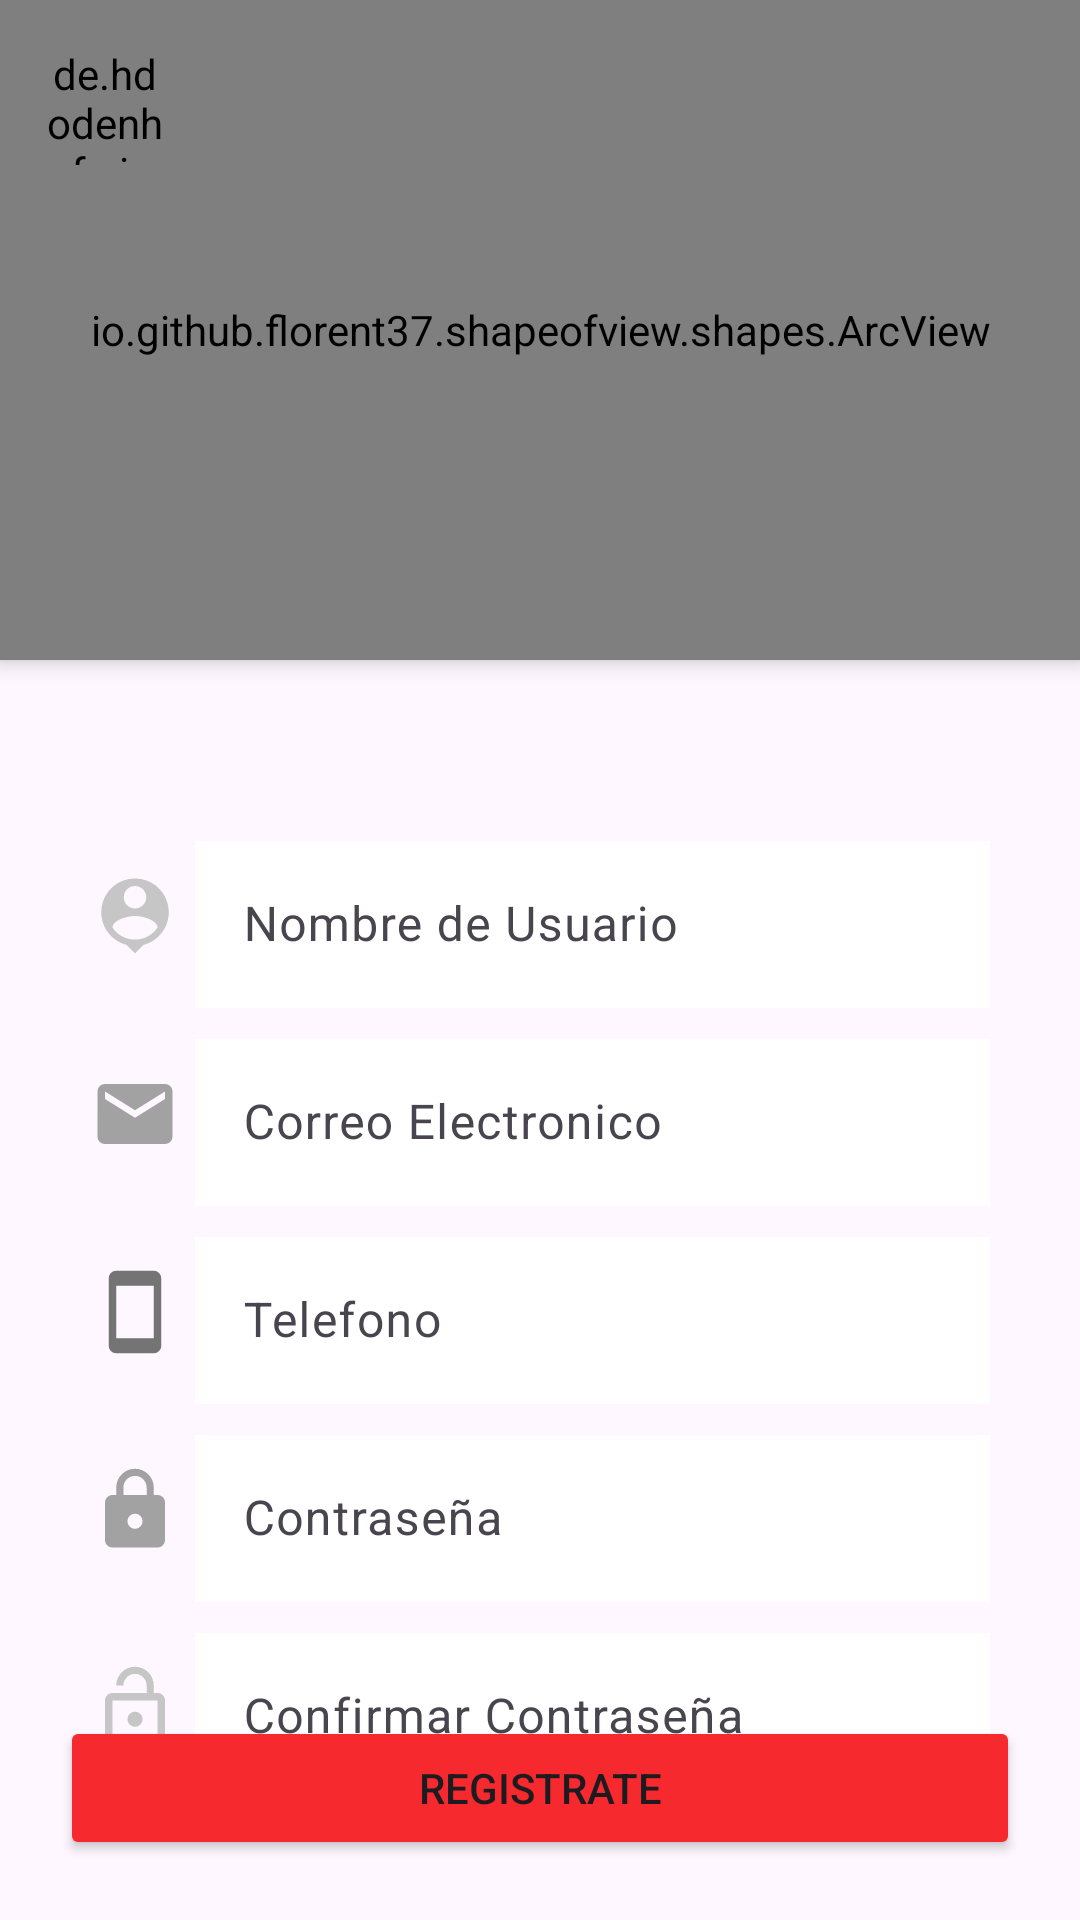

Android layout source for this screen:
<!-- AndroidManifest.xml: application theme Theme.Chat -->
<!-- res/layout/activity_registrar.xml -->
<?xml version="1.0" encoding="utf-8"?>
<androidx.coordinatorlayout.widget.CoordinatorLayout xmlns:android="http://schemas.android.com/apk/res/android"
    xmlns:app="http://schemas.android.com/apk/res-auto"
    xmlns:tools="http://schemas.android.com/tools"
    android:layout_width="match_parent"
    android:layout_height="match_parent"
    tools:context=".activities.RegistrarActivity">

    <LinearLayout
        android:layout_width="match_parent"
        android:layout_height="match_parent"
        android:orientation="vertical">

        <io.github.florent37.shapeofview.shapes.ArcView
            android:layout_width="match_parent"
            android:layout_height="220dp"
            android:elevation="4dp"
            app:shape_arc_height="20dp"
            app:shape_arc_position="bottom">

            <View
                android:layout_width="match_parent"
                android:layout_height="match_parent"
                android:background="@color/red"/>
            
            <TextView
                android:layout_width="match_parent"
                android:layout_height="wrap_content"
                android:text="Registrate Ahora"
                android:textColor="@color/white"
                android:textSize="24sp"
                android:textStyle="bold"
                android:textAlignment="center"
                android:layout_marginTop="20dp"/>

            <ImageView
                android:layout_width="150dp"
                android:layout_height="150dp"
                android:src="@drawable/ic_person"
                android:layout_gravity="center"
                android:layout_marginTop="40dp"/>


        </io.github.florent37.shapeofview.shapes.ArcView>

        <LinearLayout
            android:layout_width="match_parent"
            android:layout_height="wrap_content"
            android:orientation="horizontal"
            android:layout_marginLeft="30dp"
            android:layout_marginRight="30dp"
            android:layout_marginTop="55dp"
            android:gravity="center">

            <ImageView
                android:layout_width="30dp"
                android:layout_height="30dp"
                android:src="@drawable/ic_personping"
                android:layout_marginRight="5dp"/>

            <com.google.android.material.textfield.TextInputLayout
                android:layout_width="match_parent"
                android:layout_height="wrap_content">

                <com.google.android.material.textfield.TextInputEditText
                    android:id="@+id/txtNombreUsuario"
                    android:layout_width="match_parent"
                    android:layout_height="wrap_content"
                    android:hint="Nombre de Usuario"
                    android:inputType="text"
                    android:background="@color/white"/>
            </com.google.android.material.textfield.TextInputLayout>
        </LinearLayout>

        <LinearLayout
            android:layout_width="match_parent"
            android:layout_height="wrap_content"
            android:orientation="horizontal"
            android:layout_marginLeft="30dp"
            android:layout_marginRight="30dp"
            android:layout_marginTop="5dp"
            android:gravity="center">

            <ImageView
                android:layout_width="30dp"
                android:layout_height="30dp"
                android:src="@drawable/ic_email"
                android:layout_marginRight="5dp"/>

            <com.google.android.material.textfield.TextInputLayout
                android:layout_width="match_parent"
                android:layout_height="wrap_content">

                <com.google.android.material.textfield.TextInputEditText
                    android:id="@+id/txtCorreo"
                    android:layout_width="match_parent"
                    android:layout_height="wrap_content"
                    android:hint="Correo Electronico"
                    android:inputType="textEmailAddress"
                    android:background="@color/white"/>
            </com.google.android.material.textfield.TextInputLayout>
        </LinearLayout>

        <LinearLayout
            android:layout_width="match_parent"
            android:layout_height="wrap_content"
            android:orientation="horizontal"
            android:layout_marginLeft="30dp"
            android:layout_marginRight="30dp"
            android:layout_marginTop="5dp"
            android:gravity="center">

            <ImageView
                android:layout_width="30dp"
                android:layout_height="30dp"
                android:src="@drawable/ic_phone"
                android:layout_marginRight="5dp"/>

            <com.google.android.material.textfield.TextInputLayout
                android:layout_width="match_parent"
                android:layout_height="wrap_content">

                <com.google.android.material.textfield.TextInputEditText
                    android:id="@+id/TextInputPhone"
                    android:layout_width="match_parent"
                    android:layout_height="wrap_content"
                    android:hint="Telefono"
                    android:inputType="numberSigned"
                    android:background="@color/white"/>
            </com.google.android.material.textfield.TextInputLayout>
        </LinearLayout>

        <LinearLayout
            android:layout_width="match_parent"
            android:layout_height="wrap_content"
            android:orientation="horizontal"
            android:layout_marginLeft="30dp"
            android:layout_marginRight="30dp"
            android:layout_marginTop="5dp"
            android:gravity="center">

            <ImageView
                android:layout_width="30dp"
                android:layout_height="30dp"
                android:src="@drawable/ic_password"
                android:layout_marginRight="5dp"/>

            <com.google.android.material.textfield.TextInputLayout
                android:layout_width="match_parent"
                android:layout_height="wrap_content">

                <com.google.android.material.textfield.TextInputEditText
                    android:id="@+id/txtContraseña"
                    android:layout_width="match_parent"
                    android:layout_height="wrap_content"
                    android:hint="Contraseña"
                    android:inputType="textPassword"
                    android:background="@color/white"/>
            </com.google.android.material.textfield.TextInputLayout>
        </LinearLayout>

        <LinearLayout
            android:layout_width="match_parent"
            android:layout_height="wrap_content"
            android:orientation="horizontal"
            android:layout_marginLeft="30dp"
            android:layout_marginRight="30dp"
            android:layout_marginTop="5dp"
            android:gravity="center">

            <ImageView
                android:layout_width="30dp"
                android:layout_height="30dp"
                android:src="@drawable/ic_lockopen"
                android:layout_marginRight="5dp"/>

            <com.google.android.material.textfield.TextInputLayout
                android:layout_width="match_parent"
                android:layout_height="wrap_content">

                <com.google.android.material.textfield.TextInputEditText
                    android:id="@+id/txtConfirmContra"
                    android:layout_width="match_parent"
                    android:layout_height="wrap_content"
                    android:hint="Confirmar Contraseña"
                    android:inputType="textPassword"
                    android:background="@color/white"/>
            </com.google.android.material.textfield.TextInputLayout>
        </LinearLayout>
    </LinearLayout>

    <Button
        android:id="@+id/btnRegistrarse"
        android:layout_width="match_parent"
        android:layout_height="wrap_content"
        android:backgroundTint="@color/red"
        android:layout_gravity="bottom"
        android:text="REGISTRATE"
        android:layout_margin="20dp"/>

    <de.hdodenhof.circleimageview.CircleImageView
        android:id="@+id/circleVolver"
        android:layout_width="40dp"
        android:layout_height="40dp"
        android:src="@drawable/ic_volver"
        app:civ_circle_background_color="@color/white"
        android:layout_margin="15dp"/>

</androidx.coordinatorlayout.widget.CoordinatorLayout>
<!-- resources referenced by this layout -->
<resources>
  <color name="red">#F6292F</color>
  <color name="white">#FFFFFF</color>
  <!-- drawable ic_email (drawable) -->
  <vector android:height="80dp" android:tint="#A2A2A2"
      android:viewportHeight="24" android:viewportWidth="24"
      android:width="80dp" xmlns:android="http://schemas.android.com/apk/res/android">
      <path android:fillColor="@android:color/white" android:pathData="M20,4L4,4c-1.1,0 -1.99,0.9 -1.99,2L2,18c0,1.1 0.9,2 2,2h16c1.1,0 2,-0.9 2,-2L22,6c0,-1.1 -0.9,-2 -2,-2zM20,8l-8,5 -8,-5L4,6l8,5 8,-5v2z"/>
  </vector>
  <!-- drawable ic_lockopen (drawable) -->
  <vector android:height="100dp" android:tint="#C6C6C6"
      android:viewportHeight="24" android:viewportWidth="24"
      android:width="100dp" xmlns:android="http://schemas.android.com/apk/res/android">
      <path android:fillColor="@android:color/white" android:pathData="M12,17c1.1,0 2,-0.9 2,-2s-0.9,-2 -2,-2 -2,0.9 -2,2 0.9,2 2,2zM18,8h-1L17,6c0,-2.76 -2.24,-5 -5,-5S7,3.24 7,6h1.9c0,-1.71 1.39,-3.1 3.1,-3.1 1.71,0 3.1,1.39 3.1,3.1v2L6,8c-1.1,0 -2,0.9 -2,2v10c0,1.1 0.9,2 2,2h12c1.1,0 2,-0.9 2,-2L20,10c0,-1.1 -0.9,-2 -2,-2zM18,20L6,20L6,10h12v10z"/>
  </vector>
  <!-- drawable ic_password (drawable) -->
  <vector android:height="80dp" android:tint="#A2A2A2"
      android:viewportHeight="24" android:viewportWidth="24"
      android:width="80dp" xmlns:android="http://schemas.android.com/apk/res/android">
      <path android:fillColor="@android:color/white" android:pathData="M18,8h-1L17,6c0,-2.76 -2.24,-5 -5,-5S7,3.24 7,6v2L6,8c-1.1,0 -2,0.9 -2,2v10c0,1.1 0.9,2 2,2h12c1.1,0 2,-0.9 2,-2L20,10c0,-1.1 -0.9,-2 -2,-2zM12,17c-1.1,0 -2,-0.9 -2,-2s0.9,-2 2,-2 2,0.9 2,2 -0.9,2 -2,2zM15.1,8L8.9,8L8.9,6c0,-1.71 1.39,-3.1 3.1,-3.1 1.71,0 3.1,1.39 3.1,3.1v2z"/>
  </vector>
  <!-- drawable ic_personping (drawable) -->
  <vector android:height="100dp" android:tint="#C6C6C6"
      android:viewportHeight="24" android:viewportWidth="24"
      android:width="100dp" xmlns:android="http://schemas.android.com/apk/res/android">
      <path android:fillColor="@android:color/white" android:pathData="M12,2c-4.97,0 -9,4.03 -9,9 0,4.17 2.84,7.67 6.69,8.69L12,22l2.31,-2.31C18.16,18.67 21,15.17 21,11c0,-4.97 -4.03,-9 -9,-9zM12,4c1.66,0 3,1.34 3,3s-1.34,3 -3,3 -3,-1.34 -3,-3 1.34,-3 3,-3zM12,18.3c-2.5,0 -4.71,-1.28 -6,-3.22 0.03,-1.99 4,-3.08 6,-3.08 1.99,0 5.97,1.09 6,3.08 -1.29,1.94 -3.5,3.22 -6,3.22z"/>
  </vector>
  <!-- drawable ic_phone (drawable) -->
  <vector android:height="50dp" android:tint="#747474"
      android:viewportHeight="24" android:viewportWidth="24"
      android:width="50dp" xmlns:android="http://schemas.android.com/apk/res/android">
      <path android:fillColor="@android:color/white" android:pathData="M17,1.01L7,1c-1.1,0 -2,0.9 -2,2v18c0,1.1 0.9,2 2,2h10c1.1,0 2,-0.9 2,-2V3c0,-1.1 -0.9,-1.99 -2,-1.99zM17,19H7V5h10v14z"/>
  </vector>
  <!-- drawable ic_volver (drawable) -->
  <vector android:autoMirrored="true" android:height="50dp"
      android:tint="#747474" android:viewportHeight="24"
      android:viewportWidth="24" android:width="50dp" xmlns:android="http://schemas.android.com/apk/res/android">
      <path android:fillColor="@android:color/white" android:pathData="M15.41,16.59L10.83,12l4.58,-4.59L14,6l-6,6 6,6 1.41,-1.41z"/>
  </vector>
  <style name="Theme.Chat" parent="Base.Theme.Chat" />
  <style name="Base.Theme.Chat" parent="Theme.Material3.DayNight.NoActionBar">
          
          
          <item name="android:statusBarColor">@color/red</item>
      </style>
</resources>
